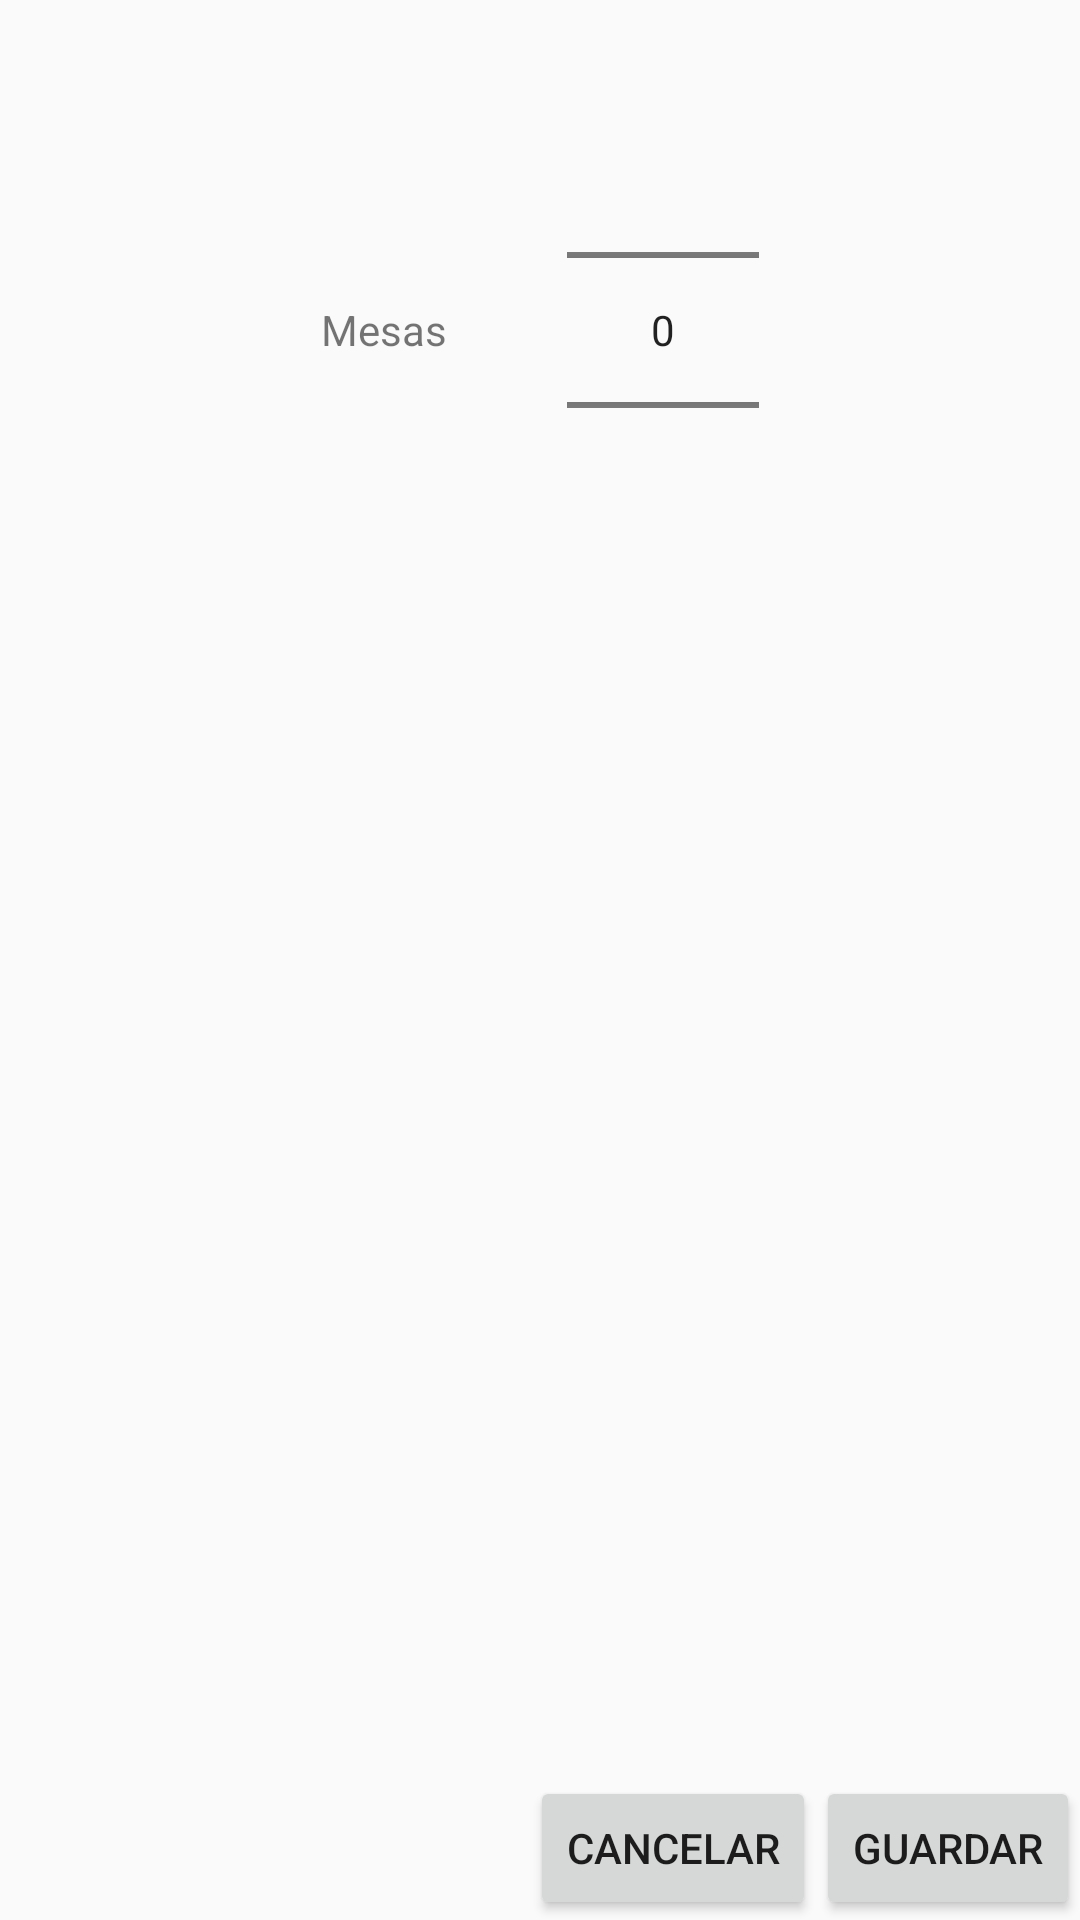

Produce the Android XML layout that renders to this screen, including the resource entries it uses.
<!-- AndroidManifest.xml: application theme AppTheme -->
<!-- res/layout/activity_settings.xml -->
<?xml version="1.0" encoding="utf-8"?>
<LinearLayout xmlns:android="http://schemas.android.com/apk/res/android"
              android:orientation="vertical"
              android:layout_width="match_parent"
              android:layout_height="match_parent">

    <LinearLayout
        android:layout_width="wrap_content"
        android:layout_height="wrap_content"
        android:orientation="horizontal"
        android:layout_gravity="center_horizontal"
        android:padding="20dp">
        <TextView
            android:layout_width="wrap_content"
            android:layout_height="wrap_content"
            android:text="Mesas"
            android:layout_marginRight="20dp"
            android:layout_gravity="center"/>
        <NumberPicker
            android:id="@+id/tables_picker"
            android:layout_width="wrap_content"
            android:layout_height="wrap_content"
            android:layout_marginLeft="20dp"/>
    </LinearLayout>
    <LinearLayout
        android:layout_width="match_parent"
        android:layout_height="match_parent"
        android:orientation="horizontal"
        android:gravity="right|bottom">
        <Button
            android:id="@+id/cancel_button"
            android:layout_width="wrap_content"
            android:layout_height="wrap_content"
            android:text="@string/cancel"/>
        <Button
            android:id="@+id/save_button"
            android:layout_width="wrap_content"
            android:layout_height="wrap_content"
            android:text="@string/save"/>
    </LinearLayout>

</LinearLayout>
<!-- resources referenced by this layout -->
<resources>
  <string name="cancel">Cancelar</string>
  <string name="save">Guardar</string>
  <style name="AppTheme" parent="Theme.AppCompat.Light.NoActionBar">
          
  
      </style>
</resources>
